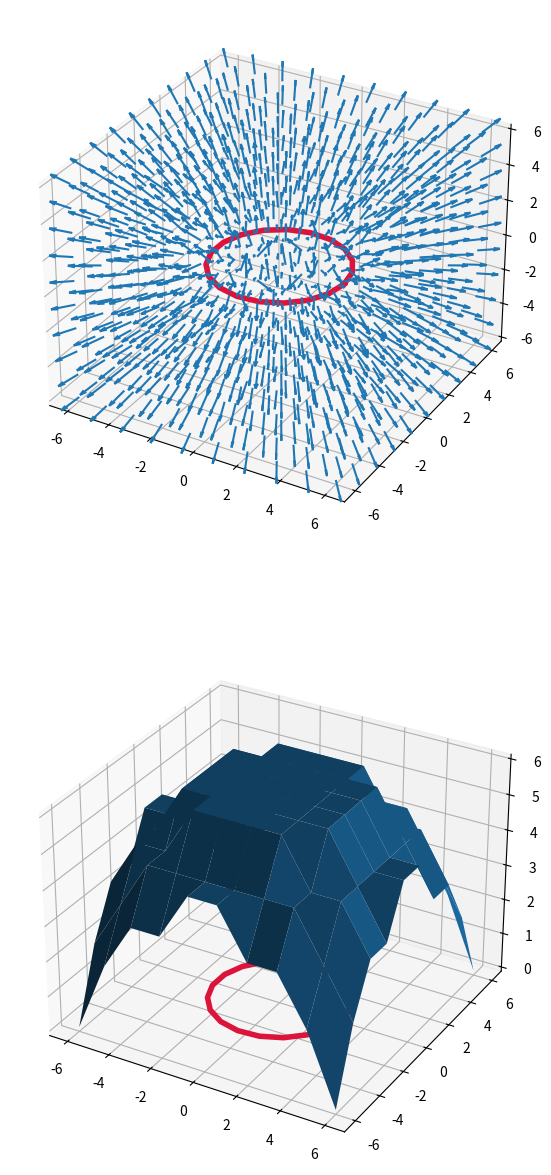

This chart was generated by the following Python code:
# 带电圆环电势与电场
from matplotlib import pyplot as plt
from matplotlib import pyplot as plt
from numpy import cos, sin, pi, vectorize, linspace, mgrid, zeros, gradient
from scipy.integrate import quad
from mpl_toolkits.mplot3d import Axes3D

# 缺省参数
k = 1e-7
N = 10
# 角度
theta = linspace(0, 2 * pi, 20)
# 电势微分形式(R为场点到原点距离在xy平面投影，r为圆环半径)
dp = lambda theta, R, h, r: 1 / (R ** 2 + r ** 2 + h ** 2 - 2 * R * r * cos(theta)) ** 0.5


# 装饰器(?)
@vectorize
# 电势积分
def potential(R, h, r):
    p = quad(dp, 0, 2 * pi, args=(R, h, r))[0]
    return p


# 电场
def get_field(p):
    [Ex, Ey, Ez] = gradient(-p)
    return Ex, Ey, Ez


# 数据
def get_data(q, r, Lx=6, Ly=6, Lz=6, N=N):
    x, y, z = mgrid[-Lx:Lx:N * 1j, -Ly:Ly:N * 1j, -Lz:Lz:N * 1j]
    x2, y2 = mgrid[-Lx:Lx:N * 1j, -Ly:Ly:N * 1j]
    z2 = linspace(-Lz, Lz, N)
    R = (x ** 2 + y ** 2) ** 0.5
    p = potential(R, z, r)
    Ex, Ey, Ez = get_field(p)
    return x, y, z, q * k * p, q * k * Ex, q * k * Ey, q * k * Ez, x2, y2, z2


# 绘图函数
def plot(ax, ax2, q, r):
    surf = zeros([N, N]);
    data = get_data(q=q, r=r)
    X, Y, Z, P, U, V, W, x2, y2, z2 = data
    ax.quiver(X, Y, Z, U, V, W, normalize=True)
    ax.plot(r * cos(theta), r * sin(theta), zeros(theta.shape[0]), color='crimson', linewidth=4)
    ax2.plot(r * cos(theta), r * sin(theta), zeros(theta.shape[0]), color='crimson', linewidth=4)
    pot = 8;
    for i in range(N):
        for j in range(N):
            for k in range(N):

                if (P[i, j, k] * (10 ** 8) - pot) > 0.1:
                    surf[i, j] = z2[k];

    ax2.plot_surface(x2, y2, surf)


# 绘图

fig = plt.figure(figsize=(15, 15))
ax = fig.add_subplot(2, 1, 1, projection='3d')
ax2 = fig.add_subplot(2, 1, 2, projection='3d')

plot(ax, ax2, q=1, r=3)
plt.show()